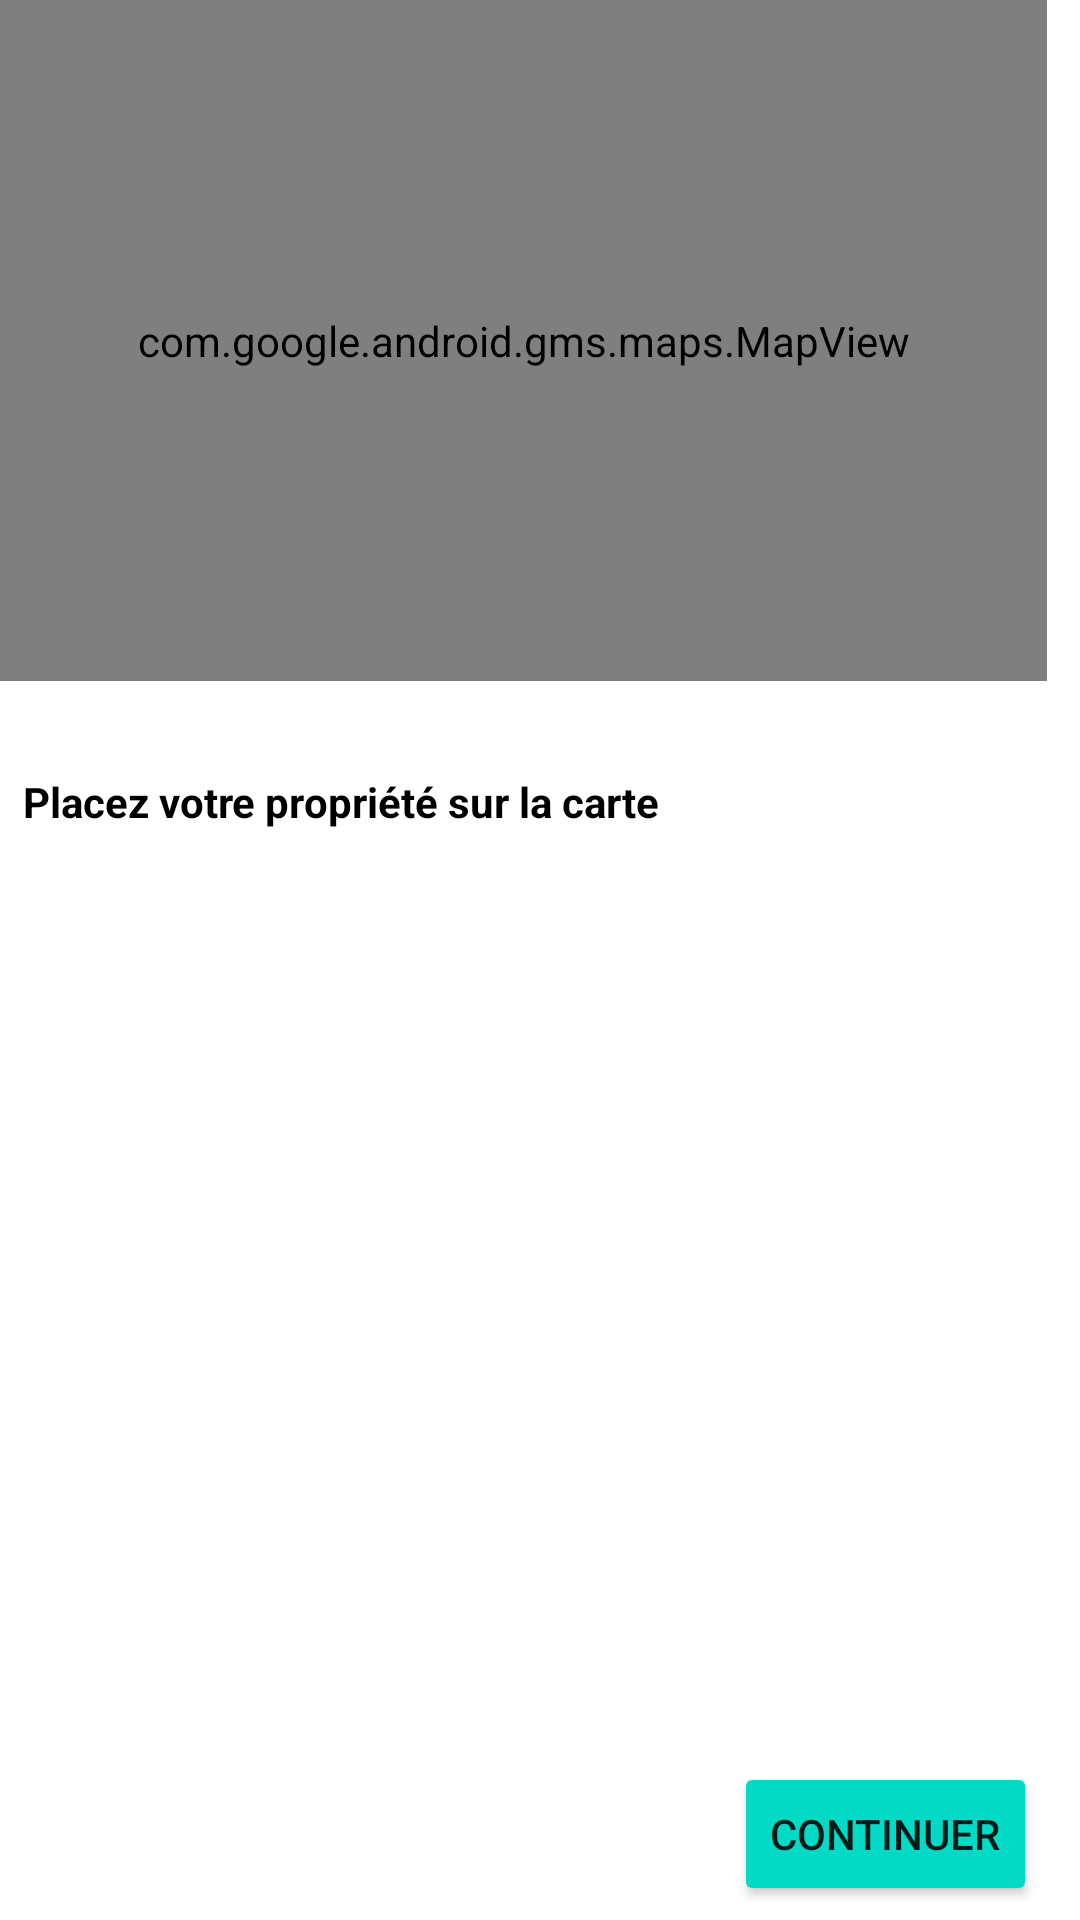

Android layout source for this screen:
<!-- AndroidManifest.xml: application theme Theme.MySalamAlaykApp -->
<!-- res/layout/activity_ajout_bien_emplacement.xml -->
<?xml version="1.0" encoding="utf-8"?>
<androidx.constraintlayout.widget.ConstraintLayout xmlns:android="http://schemas.android.com/apk/res/android"
    xmlns:app="http://schemas.android.com/apk/res-auto"
    xmlns:tools="http://schemas.android.com/tools"
    android:layout_width="match_parent"
    android:layout_height="match_parent"
    tools:context=".AjoutBienEmplacement"
    android:background="#FFFFFF">

    <TextView
        android:id="@+id/textView41"
        android:layout_width="wrap_content"
        android:layout_height="wrap_content"
        android:text="Placez votre propriété sur la carte"
        android:textColor="@color/black"
        android:textStyle="bold"
        app:layout_constraintBottom_toBottomOf="parent"
        app:layout_constraintHorizontal_bias="0.051"
        app:layout_constraintLeft_toLeftOf="parent"
        app:layout_constraintRight_toRightOf="parent"
        app:layout_constraintTop_toTopOf="parent"
        app:layout_constraintVertical_bias="0.415" />

    <EditText
        android:backgroundTint="@color/black"

        android:id="@+id/editTextTextPersonName25"
        android:layout_width="155dp"
        android:layout_height="38dp"
        android:ems="10"
        android:inputType="textPersonName"
        android:text=""
        android:textColor="@color/black"
        app:layout_constraintBottom_toBottomOf="parent"
        app:layout_constraintHorizontal_bias="0.929"
        app:layout_constraintLeft_toLeftOf="parent"
        app:layout_constraintRight_toRightOf="parent"
        app:layout_constraintTop_toTopOf="parent"
        app:layout_constraintVertical_bias="0.207" />


    <EditText

        android:backgroundTint="@color/black"
        android:id="@+id/editTextTextPersonName29"
        android:layout_width="155dp"
        android:layout_height="38dp"
        android:ems="10"
        android:inputType="textPersonName"
        android:text=""
        android:textColor="@color/black"
        app:layout_constraintBottom_toBottomOf="parent"
        app:layout_constraintHorizontal_bias="0.14"
        app:layout_constraintLeft_toLeftOf="parent"
        app:layout_constraintRight_toRightOf="parent"
        app:layout_constraintTop_toTopOf="parent"
        app:layout_constraintVertical_bias="0.207" />
    <EditText
        android:backgroundTint="@color/black"

        android:id="@+id/editTextTextPersonName11"
        android:layout_width="155dp"
        android:layout_height="38dp"
        android:ems="10"
        android:inputType="textPersonName"
        android:text=""
        android:textColor="@color/black"
        app:layout_constraintBottom_toBottomOf="parent"
        app:layout_constraintHorizontal_bias="0.929"
        app:layout_constraintLeft_toLeftOf="parent"
        app:layout_constraintRight_toRightOf="parent"
        app:layout_constraintTop_toTopOf="parent"
        app:layout_constraintVertical_bias="0.092" />



    <EditText
        android:backgroundTint="@color/black"

        android:id="@+id/editTextTextPersonName17"
        android:layout_width="155dp"
        android:layout_height="38dp"
        android:ems="10"
        android:inputType="textPersonName"
        android:text=""
        android:textColor="@color/black"
        app:layout_constraintBottom_toBottomOf="parent"
        app:layout_constraintHorizontal_bias="0.14"
        app:layout_constraintLeft_toLeftOf="parent"
        app:layout_constraintRight_toRightOf="parent"
        app:layout_constraintTop_toTopOf="parent"
        app:layout_constraintVertical_bias="0.092" />

    <TextView
        android:id="@+id/textView22"
        android:layout_width="wrap_content"
        android:layout_height="wrap_content"
        android:text="Détails de l'emplacement de la liste"
        android:textColor="@color/black"
        android:textStyle="bold"
        app:layout_constraintBottom_toBottomOf="parent"
        app:layout_constraintHorizontal_bias="0.05"
        app:layout_constraintLeft_toLeftOf="parent"
        app:layout_constraintRight_toRightOf="parent"
        app:layout_constraintTop_toTopOf="parent"
        app:layout_constraintVertical_bias="0.008" />

    <TextView
        android:id="@+id/textView24"
        android:layout_width="wrap_content"
        android:layout_height="wrap_content"
        android:text="Adresse"
        android:textColor="@color/black"
        app:layout_constraintBottom_toBottomOf="parent"
        app:layout_constraintHorizontal_bias="0.106"
        app:layout_constraintLeft_toLeftOf="parent"
        app:layout_constraintRight_toRightOf="parent"
        app:layout_constraintTop_toTopOf="parent"
        app:layout_constraintVertical_bias="0.053" />

    <TextView
        android:id="@+id/textView31"
        android:layout_width="wrap_content"
        android:layout_height="wrap_content"
        android:text="Etat/Région"
        android:textColor="@color/black"
        app:layout_constraintBottom_toBottomOf="parent"
        app:layout_constraintHorizontal_bias="0.685"
        app:layout_constraintLeft_toLeftOf="parent"
        app:layout_constraintRight_toRightOf="parent"
        app:layout_constraintTop_toTopOf="parent"
        app:layout_constraintVertical_bias="0.053" />

    <TextView
        android:id="@+id/textView34"
        android:layout_width="wrap_content"
        android:layout_height="wrap_content"
        android:text="Code Postal"
        android:textColor="@color/black"
        app:layout_constraintBottom_toBottomOf="parent"
        app:layout_constraintHorizontal_bias="0.1"
        app:layout_constraintLeft_toLeftOf="parent"
        app:layout_constraintRight_toRightOf="parent"
        app:layout_constraintTop_toTopOf="parent"
        app:layout_constraintVertical_bias="0.161" />


    <TextView
        android:id="@+id/textView25"
        android:layout_width="wrap_content"
        android:layout_height="wrap_content"
        android:text="Pays"
        android:textColor="@color/black"
        app:layout_constraintBottom_toBottomOf="parent"
        app:layout_constraintHorizontal_bias="0.606"
        app:layout_constraintLeft_toLeftOf="parent"
        app:layout_constraintRight_toRightOf="parent"
        app:layout_constraintTop_toTopOf="parent"
        app:layout_constraintVertical_bias="0.161" />

    <Button
        android:id="@+id/continueButton"
        android:layout_width="wrap_content"
        android:layout_height="wrap_content"
        android:backgroundTint="@color/teal_200"
        android:text="Continuer"
        app:layout_constraintBottom_toBottomOf="parent"
        app:layout_constraintHorizontal_bias="0.945"
        app:layout_constraintLeft_toLeftOf="parent"
        app:layout_constraintRight_toRightOf="parent"
        app:layout_constraintTop_toTopOf="parent"
        app:layout_constraintVertical_bias="0.992" />

    <com.google.android.gms.maps.MapView
        android:id="@+id/mapView"
        android:layout_width="349dp"
        android:layout_height="227dp"
        tools:layout_editor_absoluteX="34dp"
        tools:layout_editor_absoluteY="346dp" />


</androidx.constraintlayout.widget.ConstraintLayout>
<!-- resources referenced by this layout -->
<resources>
  <style name="Theme.MySalamAlaykApp" parent="Theme.MaterialComponents.DayNight.DarkActionBar">
          
          <item name="colorPrimary">@color/purple_500</item>
          <item name="colorPrimaryVariant">@color/purple_700</item>
          <item name="colorOnPrimary">@color/white</item>
          
          <item name="colorSecondary">@color/teal_200</item>
          <item name="colorSecondaryVariant">@color/teal_700</item>
          <item name="colorOnSecondary">@color/black</item>
          
          <item name="android:statusBarColor" tools:targetApi="l">?attr/colorPrimaryVariant</item>
          
      </style>
  <!-- not gathered from this repository: default colours our renderer supplied (Android Studio template values) -->
  <color name="purple_500">#FF6200EE</color>
  <color name="purple_700">#FF3700B3</color>
  <color name="teal_200">#FF03DAC5</color>
  <color name="teal_700">#FF018786</color>
  <color name="black">#FF000000</color>
  <color name="white">#FFFFFFFF</color>
</resources>
